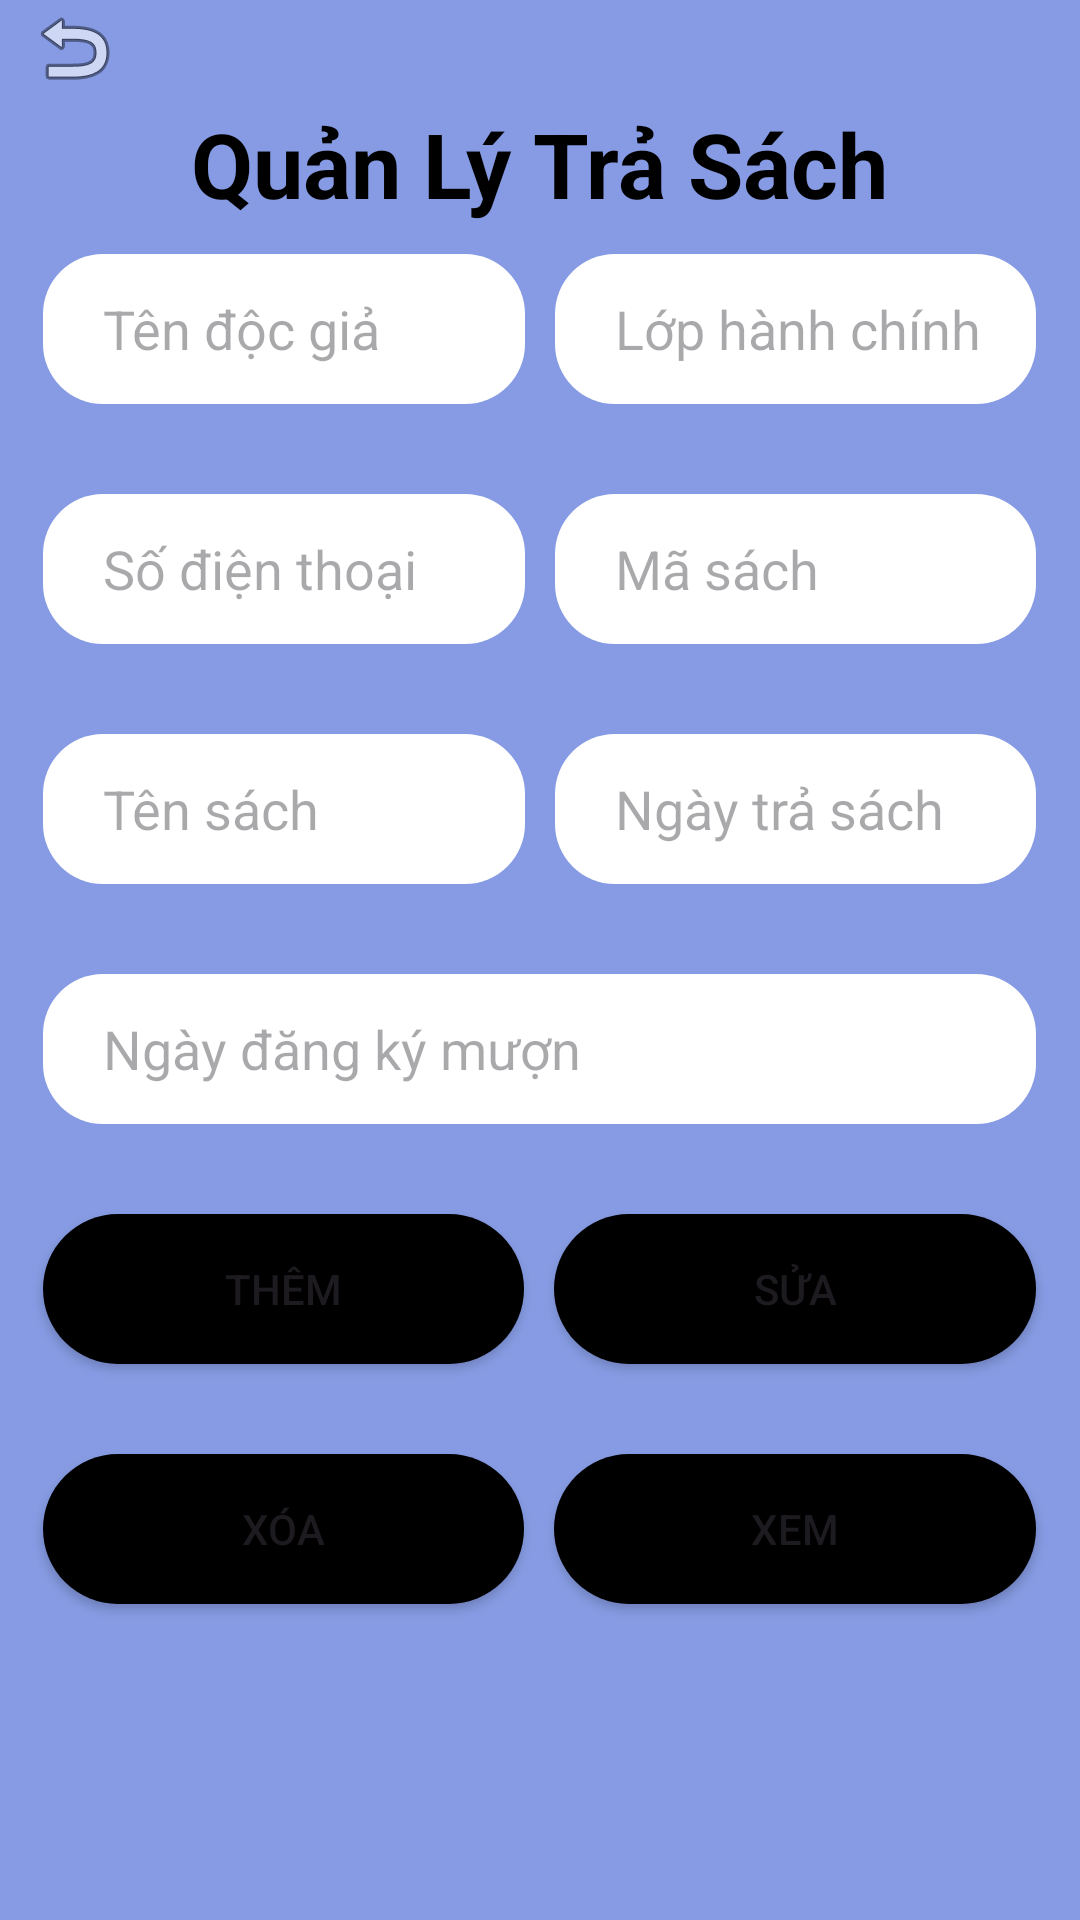

Write the Android layout XML for this screen, with the resource values it uses.
<!-- AndroidManifest.xml: application theme Theme.QLTVFBU -->
<!-- res/layout/activity_trang_chu_qly_tra_sach.xml -->
<?xml version="1.0" encoding="utf-8"?>
<androidx.constraintlayout.widget.ConstraintLayout xmlns:android="http://schemas.android.com/apk/res/android"
    xmlns:app="http://schemas.android.com/apk/res-auto"
    xmlns:tools="http://schemas.android.com/tools"
    android:id="@+id/main"
    android:layout_width="match_parent"
    android:layout_height="match_parent"
    android:background="#869BE3"
    tools:context=".TrangChuQlyTraSach">

    <LinearLayout
        android:layout_width="401dp"
        android:layout_height="682dp"
        android:layout_marginBottom="4dp"
        android:background="#869BE3"
        android:orientation="vertical"
        android:paddingLeft="50dp"
        android:paddingTop="80dp"
        android:paddingRight="10dp"
        app:layout_constraintBottom_toBottomOf="parent"
        app:layout_constraintEnd_toEndOf="parent"
        app:layout_constraintHorizontal_bias="1.0"
        app:layout_constraintStart_toStartOf="parent">

        <TextView
            android:id="@+id/textView8"
            android:layout_width="match_parent"
            android:layout_height="wrap_content"
            android:text="Quản Lý Trả Sách"
            android:textAlignment="center"
            android:layout_marginBottom="5dp"
            android:textColor="#000"
            android:textSize="30sp"
            android:textStyle="bold" />

        <LinearLayout
            android:layout_width="match_parent"
            android:layout_height="wrap_content"
            android:layout_marginBottom="20dp"
            android:orientation="horizontal">

            <EditText
                android:id="@+id/tenDGTS"
                android:layout_width="wrap_content"
                android:layout_height="wrap_content"
                android:layout_margin="5dp"
                android:layout_weight="1"
                android:background="@drawable/tk_text"
                android:width="300dp"
                android:ems="10"
                android:hint="Tên độc giả"
                android:inputType="text"
                android:paddingLeft="20dp"
                app:backgroundTint="@null" />

            <EditText
                android:id="@+id/lopHCTS"
                android:layout_width="wrap_content"
                android:layout_height="wrap_content"
                android:layout_margin="5dp"
                android:layout_weight="1"
                android:width="300dp"
                android:background="@drawable/tk_text"
                android:ems="10"
                android:hint="Lớp hành chính"
                android:inputType="text"
                android:paddingLeft="20dp"
                app:backgroundTint="@null" />
        </LinearLayout>

        <LinearLayout
            android:layout_width="match_parent"
            android:layout_height="wrap_content"
            android:layout_marginBottom="20dp"
            android:orientation="horizontal">

            <EditText
                android:id="@+id/sdtTS"
                android:layout_width="wrap_content"
                android:layout_height="wrap_content"
                android:layout_margin="5dp"
                android:layout_weight="1"
                android:width="300dp"
                android:background="@drawable/tk_text"
                android:ems="10"
                android:hint="Số điện thoại"
                android:inputType="text"
                android:paddingLeft="20dp"
                app:backgroundTint="@null" />

            <EditText
                android:id="@+id/idSachTS"
                android:layout_width="wrap_content"
                android:layout_height="wrap_content"
                android:layout_margin="5dp"
                android:layout_weight="1"
                android:width="300dp"
                android:background="@drawable/tk_text"
                android:ems="10"
                android:hint="Mã sách"
                android:inputType="text"
                android:paddingLeft="20dp"
                app:backgroundTint="@null" />
        </LinearLayout>

        <LinearLayout
            android:layout_width="match_parent"
            android:layout_height="wrap_content"
            android:layout_marginBottom="20dp"
            android:orientation="horizontal">

            <EditText
                android:id="@+id/tenSachTS"
                android:layout_width="wrap_content"
                android:layout_height="wrap_content"
                android:layout_margin="5dp"
                android:layout_weight="1"
                android:width="300dp"
                android:background="@drawable/tk_text"
                android:ems="10"
                android:hint="Tên sách"
                android:inputType="text"
                android:paddingLeft="20dp"
                app:backgroundTint="@null" />

            <EditText
                android:id="@+id/dateTS"
                android:layout_width="wrap_content"
                android:layout_height="wrap_content"
                android:layout_margin="5dp"
                android:layout_weight="1"
                android:width="300dp"
                android:background="@drawable/tk_text"
                android:ems="10"
                android:hint="Ngày trả sách"
                android:inputType="date"
                android:paddingLeft="20dp"
                app:backgroundTint="@null" />
        </LinearLayout>

        <EditText
            android:id="@+id/dateDKTS"
            android:layout_width="match_parent"
            android:layout_height="wrap_content"
            android:layout_margin="5dp"
            android:background="@drawable/tk_text"
            android:layout_marginBottom="20dp"
            android:ems="10"
            android:hint="Ngày đăng ký mượn"
            android:inputType="date"
            android:paddingLeft="20dp"
            app:backgroundTint="@null" />

        <LinearLayout
            android:layout_width="match_parent"
            android:layout_height="wrap_content"
            android:layout_marginBottom="20dp"
            android:layout_marginTop="20dp"
            android:orientation="horizontal">

            <Button
                android:id="@+id/btnThemTS"
                android:layout_width="wrap_content"
                android:layout_height="wrap_content"
                android:layout_margin="5dp"
                android:layout_weight="1"
                android:background="@drawable/custom_button"
                android:text="Thêm"
                app:backgroundTint="@null" />

            <Button
                android:id="@+id/btnSuaTS"
                android:layout_width="wrap_content"
                android:layout_height="wrap_content"
                android:layout_margin="5dp"
                android:layout_weight="1"
                android:background="@drawable/custom_button"
                android:text="Sửa"
                app:backgroundTint="@null" />
        </LinearLayout>

        <LinearLayout
            android:layout_width="match_parent"
            android:layout_height="wrap_content"
            android:orientation="horizontal">

            <Button
                android:id="@+id/btnXoaTS"
                android:layout_width="wrap_content"
                android:layout_height="wrap_content"
                android:layout_margin="5dp"
                android:layout_weight="1"
                android:background="@drawable/custom_button"
                android:text="Xóa"
                app:backgroundTint="@null" />

            <Button
                android:id="@+id/btnXemTS"
                android:layout_width="wrap_content"
                android:layout_height="wrap_content"
                android:layout_margin="5dp"
                android:layout_weight="1"
                android:background="@drawable/custom_button"
                android:text="Xem"
                app:backgroundTint="@null" />
        </LinearLayout>

    </LinearLayout>

    <ImageButton
        android:id="@+id/btnBackTS"
        android:layout_width="wrap_content"
        android:layout_height="wrap_content"
        android:background="#869BE3"
        app:layout_constraintEnd_toEndOf="parent"
        app:layout_constraintHorizontal_bias="0.026"
        app:layout_constraintStart_toStartOf="parent"
        app:layout_constraintTop_toTopOf="parent"
        app:srcCompat="@android:drawable/ic_menu_revert" />
</androidx.constraintlayout.widget.ConstraintLayout>
<!-- resources referenced by this layout -->
<resources>
  <!-- drawable custom_button (drawable) -->
  <?xml version="1.0" encoding="utf-8"?>
  <shape
      android:shape="rectangle"
      xmlns:android="http://schemas.android.com/apk/res/android">
      <size android:width="100dp"
          android:height="50dp"/>
      <solid android:color="@color/black"/>
      <corners android:radius="50dp"/>
  
  </shape>
  <!-- drawable tk_text (drawable) -->
  <?xml version="1.0" encoding="utf-8"?>
  <shape
      android:shape="rectangle"
      xmlns:android="http://schemas.android.com/apk/res/android">
      <size android:width="250dp"
          android:height="50dp"/>
      <solid android:color="@color/white"/>
      <corners android:radius="20dp"/>
  </shape>
  <style name="Theme.QLTVFBU" parent="Base.Theme.QLTVFBU" />
  <color name="black">#FF000000</color>
  <color name="white">#FFFFFFFF</color>
  <style name="Base.Theme.QLTVFBU" parent="Theme.Material3.DayNight.NoActionBar">
          
          
      </style>
</resources>
